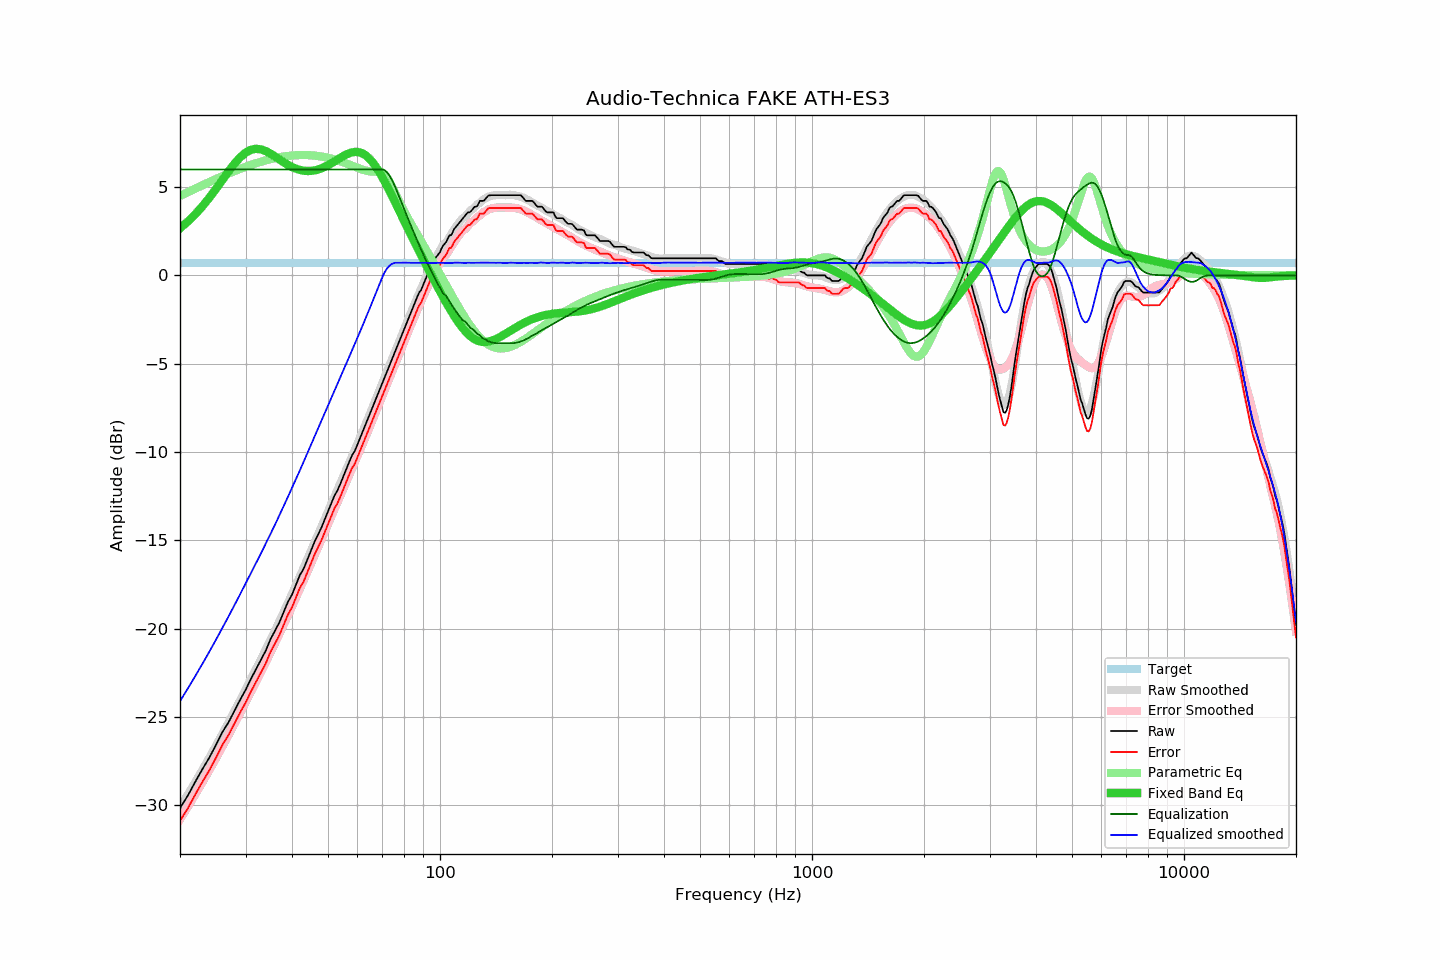

Data behind this chart, as committed beside it:
frequency, raw, error, smoothed, error_smoothed, equalization, parametric_eq, equalized_raw, equalized_smoothed, target
20, -30.16, -30.88, -30.11, -30.80, 6.00, 2.67, -24.16, -24.11, 0.72
21, -29.45, -30.17, -29.39, -30.08, 6.00, 3.05, -23.45, -23.39, 0.72
22, -28.66, -29.38, -28.67, -29.38, 6.00, 3.47, -22.66, -22.67, 0.72
23, -27.94, -28.66, -27.98, -28.68, 6.00, 3.93, -21.94, -21.98, 0.72
24, -27.29, -28.01, -27.29, -28.00, 6.00, 4.41, -21.29, -21.29, 0.72
25, -26.58, -27.30, -26.62, -27.33, 6.00, 4.90, -20.58, -20.62, 0.72
26, -25.86, -26.58, -25.96, -26.68, 6.00, 5.40, -19.86, -19.96, 0.72
27, -25.31, -26.03, -25.32, -26.04, 6.00, 5.88, -19.31, -19.32, 0.72
28, -24.67, -25.39, -24.69, -25.40, 6.00, 6.32, -18.67, -18.69, 0.72
29, -24.04, -24.76, -24.07, -24.79, 6.00, 6.68, -18.04, -18.07, 0.72
30, -23.48, -24.20, -23.46, -24.18, 6.00, 6.95, -17.48, -17.46, 0.72
31, -22.86, -23.58, -22.88, -23.59, 6.00, 7.11, -16.86, -16.88, 0.72
32, -22.30, -23.02, -22.31, -23.02, 6.00, 7.17, -16.30, -16.31, 0.72
33, -21.77, -22.49, -21.75, -22.46, 6.00, 7.14, -15.77, -15.75, 0.72
34, -21.25, -21.97, -21.19, -21.91, 6.00, 7.04, -15.25, -15.19, 0.72
35, -20.61, -21.33, -20.65, -21.37, 6.00, 6.90, -14.61, -14.65, 0.72
36, -20.13, -20.85, -20.12, -20.83, 6.00, 6.73, -14.13, -14.12, 0.72
37, -19.65, -20.37, -19.59, -20.30, 6.00, 6.57, -13.65, -13.59, 0.72
38, -19.07, -19.79, -19.06, -19.78, 6.00, 6.40, -13.07, -13.06, 0.72
39, -18.49, -19.21, -18.54, -19.26, 6.00, 6.26, -12.49, -12.54, 0.72
40, -18.08, -18.80, -18.03, -18.75, 6.00, 6.14, -12.08, -12.03, 0.72
41, -17.52, -18.24, -17.54, -18.25, 6.00, 6.04, -11.52, -11.54, 0.72
42, -16.97, -17.69, -17.04, -17.75, 6.00, 5.97, -10.97, -11.04, 0.72
43, -16.61, -17.33, -16.55, -17.27, 6.00, 5.93, -10.61, -10.55, 0.72
44, -16.09, -16.81, -16.06, -16.79, 6.00, 5.91, -10.09, -10.06, 0.72
45, -15.58, -16.30, -15.60, -16.32, 6.00, 5.92, -9.58, -9.60, 0.72
46, -15.08, -15.80, -15.13, -15.85, 6.00, 5.95, -9.08, -9.13, 0.72
47, -14.68, -15.40, -14.68, -15.40, 6.00, 6.00, -8.68, -8.68, 0.72
48, -14.28, -15.00, -14.24, -14.95, 6.00, 6.06, -8.28, -8.24, 0.72
49, -13.82, -14.54, -13.80, -14.52, 6.00, 6.14, -7.82, -7.80, 0.72
50, -13.36, -14.08, -13.36, -14.09, 6.00, 6.24, -7.36, -7.36, 0.72
51, -12.91, -13.63, -12.95, -13.67, 6.00, 6.34, -6.91, -6.95, 0.72
52, -12.48, -13.20, -12.54, -13.26, 6.00, 6.45, -6.48, -6.54, 0.72
53, -12.18, -12.90, -12.14, -12.86, 6.00, 6.56, -6.18, -6.14, 0.72
54, -11.79, -12.51, -11.75, -12.47, 6.00, 6.66, -5.79, -5.75, 0.72
55, -11.37, -12.09, -11.37, -12.08, 6.00, 6.76, -5.37, -5.37, 0.72
56, -10.96, -11.68, -10.99, -11.70, 6.00, 6.85, -4.96, -4.99, 0.72
57, -10.56, -11.28, -10.61, -11.33, 6.00, 6.92, -4.56, -4.61, 0.72
58, -10.19, -10.91, -10.24, -10.96, 6.00, 6.96, -4.19, -4.24, 0.72
59, -9.95, -10.67, -9.88, -10.60, 6.00, 6.99, -3.95, -3.88, 0.72
60, -9.57, -10.29, -9.53, -10.24, 6.00, 6.99, -3.57, -3.53, 0.72
61, -9.19, -9.91, -9.17, -9.88, 6.00, 6.96, -3.19, -3.17, 0.72
62, -8.83, -9.55, -8.81, -9.53, 6.00, 6.90, -2.83, -2.81, 0.72
63, -8.47, -9.19, -8.46, -9.18, 6.00, 6.81, -2.47, -2.46, 0.72
64, -8.11, -8.83, -8.11, -8.83, 6.00, 6.69, -2.11, -2.11, 0.72
65, -7.76, -8.48, -7.77, -8.48, 6.00, 6.55, -1.76, -1.77, 0.72
66, -7.42, -8.14, -7.43, -8.14, 6.00, 6.38, -1.42, -1.43, 0.72
67, -7.08, -7.80, -7.09, -7.80, 6.00, 6.20, -1.08, -1.09, 0.72
68, -6.74, -7.46, -6.75, -7.47, 6.00, 5.99, -0.74, -0.75, 0.72
69, -6.41, -7.13, -6.41, -7.14, 6.00, 5.78, -0.41, -0.41, 0.72
70, -6.09, -6.81, -6.09, -6.81, 6.00, 5.55, -0.09, -0.09, 0.72
71, -5.77, -6.49, -5.77, -6.49, 5.95, 5.31, 0.18, 0.18, 0.72
72, -5.45, -6.17, -5.45, -6.17, 5.84, 5.07, 0.39, 0.39, 0.72
73, -5.14, -5.86, -5.14, -5.86, 5.67, 4.82, 0.53, 0.53, 0.72
74, -4.83, -5.55, -4.83, -5.55, 5.46, 4.57, 0.63, 0.63, 0.72
75, -4.53, -5.25, -4.53, -5.25, 5.22, 4.32, 0.69, 0.69, 0.72
76, -4.23, -4.95, -4.23, -4.95, 4.95, 4.07, 0.72, 0.72, 0.72
77, -3.93, -4.65, -3.93, -4.65, 4.65, 3.83, 0.72, 0.71, 0.72
78, -3.64, -4.36, -3.64, -4.35, 4.35, 3.58, 0.71, 0.71, 0.72
79, -3.36, -4.08, -3.34, -4.07, 4.07, 3.34, 0.71, 0.72, 0.72
... 553 more rows
